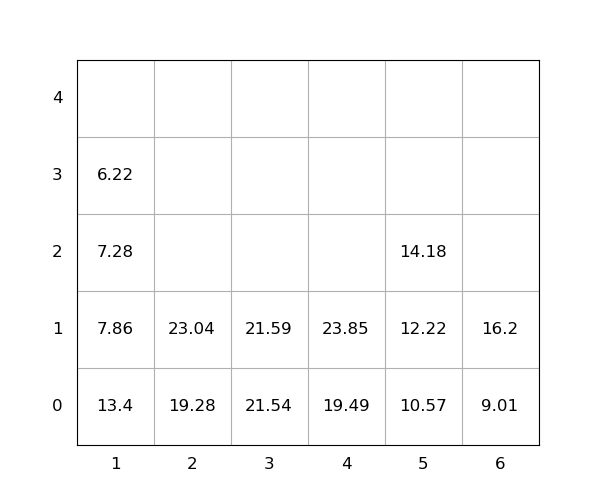

Source data for this figure (header and first rows):
idx, loc_x, loc_y, loc_z, weight, group, score, seq, reloc, size(ft)
1, 5, 0, 0, 10.57, 0, 10.57, 0, 0, 20
2, 4, 0, 0, 19.49, 0, 19.49, 0, 0, 20
3, 2, 0, 0, 19.28, 0, 19.28, 0, 0, 20
4, 6, 0, 0, 9.01, 0, 9.01, 0, 0, 20
5, 3, 0, 0, 21.54, 0, 21.54, 0, 0, 20
6, 2, 0, 1, 23.04, 0, 23.04, 0, 0, 20
7, 1, 0, 0, 13.4, 0, 13.4, 0, 1.0, 20
8, 5, 0, 1, 12.22, 0, 12.22, 1, 0, 20
9, 4, 0, 1, 23.85, 0, 23.85, 2, 0, 20
10, 6, 0, 1, 16.2, 0, 16.2, 3, 0, 20
11, 5, 0, 2, 14.18, 0, 14.18, 4, 0, 20
12, 3, 0, 1, 21.59, 0, 21.59, 5, 0, 20
13, 1, 0, 1, 7.86, 0, 7.86, 6, 1.0, 20
14, 1, 0, 2, 7.28, 0, 7.28, 7, 1.0, 20
15, 1, 0, 3, 6.22, 0, 6.22, 8, 1.0, 20
